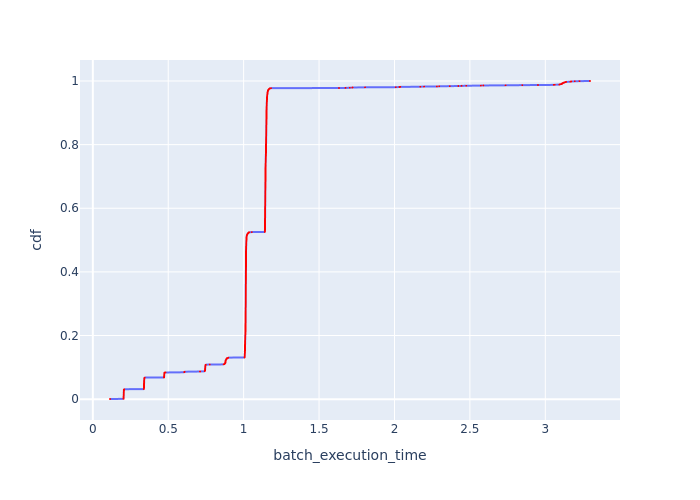

Source data for this figure (header and first rows):
Batch Id, batch_execution_time, cdf
5205, 0.1139, 0.0004515
7376, 0.2039, 0.0009029
7357, 0.204, 0.001354
7390, 0.2041, 0.001806
7367, 0.2041, 0.002257
7396, 0.2042, 0.002709
7348, 0.2043, 0.00316
7366, 0.2043, 0.003612
7363, 0.2044, 0.004063
7360, 0.2044, 0.004515
7370, 0.2044, 0.004966
7361, 0.2044, 0.005418
7375, 0.2044, 0.005869
7355, 0.2045, 0.006321
7385, 0.2045, 0.006772
7394, 0.2045, 0.007223
7395, 0.2045, 0.007675
7358, 0.2046, 0.008126
7381, 0.2046, 0.008578
7391, 0.2047, 0.009029
7409, 0.2047, 0.009481
7411, 0.2048, 0.009932
7364, 0.2048, 0.01038
7386, 0.2048, 0.01084
7351, 0.2048, 0.01129
7372, 0.2048, 0.01174
7414, 0.2049, 0.01219
7369, 0.2049, 0.01264
7378, 0.2049, 0.01309
7400, 0.2049, 0.01354
7408, 0.2049, 0.014
7393, 0.2049, 0.01445
7382, 0.2049, 0.0149
7387, 0.205, 0.01535
7353, 0.205, 0.0158
7352, 0.205, 0.01625
7413, 0.2051, 0.0167
7407, 0.2051, 0.01716
7402, 0.2051, 0.01761
7356, 0.2051, 0.01806
7406, 0.2052, 0.01851
7362, 0.2053, 0.01896
7403, 0.2053, 0.01941
7388, 0.2053, 0.01986
7410, 0.2053, 0.02032
7350, 0.2053, 0.02077
7412, 0.2053, 0.02122
7354, 0.2053, 0.02167
7373, 0.2053, 0.02212
7405, 0.2053, 0.02257
7392, 0.2054, 0.02302
7404, 0.2054, 0.02348
7399, 0.2055, 0.02393
7380, 0.2055, 0.02438
7397, 0.2056, 0.02483
7359, 0.2056, 0.02528
7374, 0.2057, 0.02573
7389, 0.2057, 0.02619
7371, 0.2058, 0.02664
7415, 0.2058, 0.02709
... 2,155 more rows
